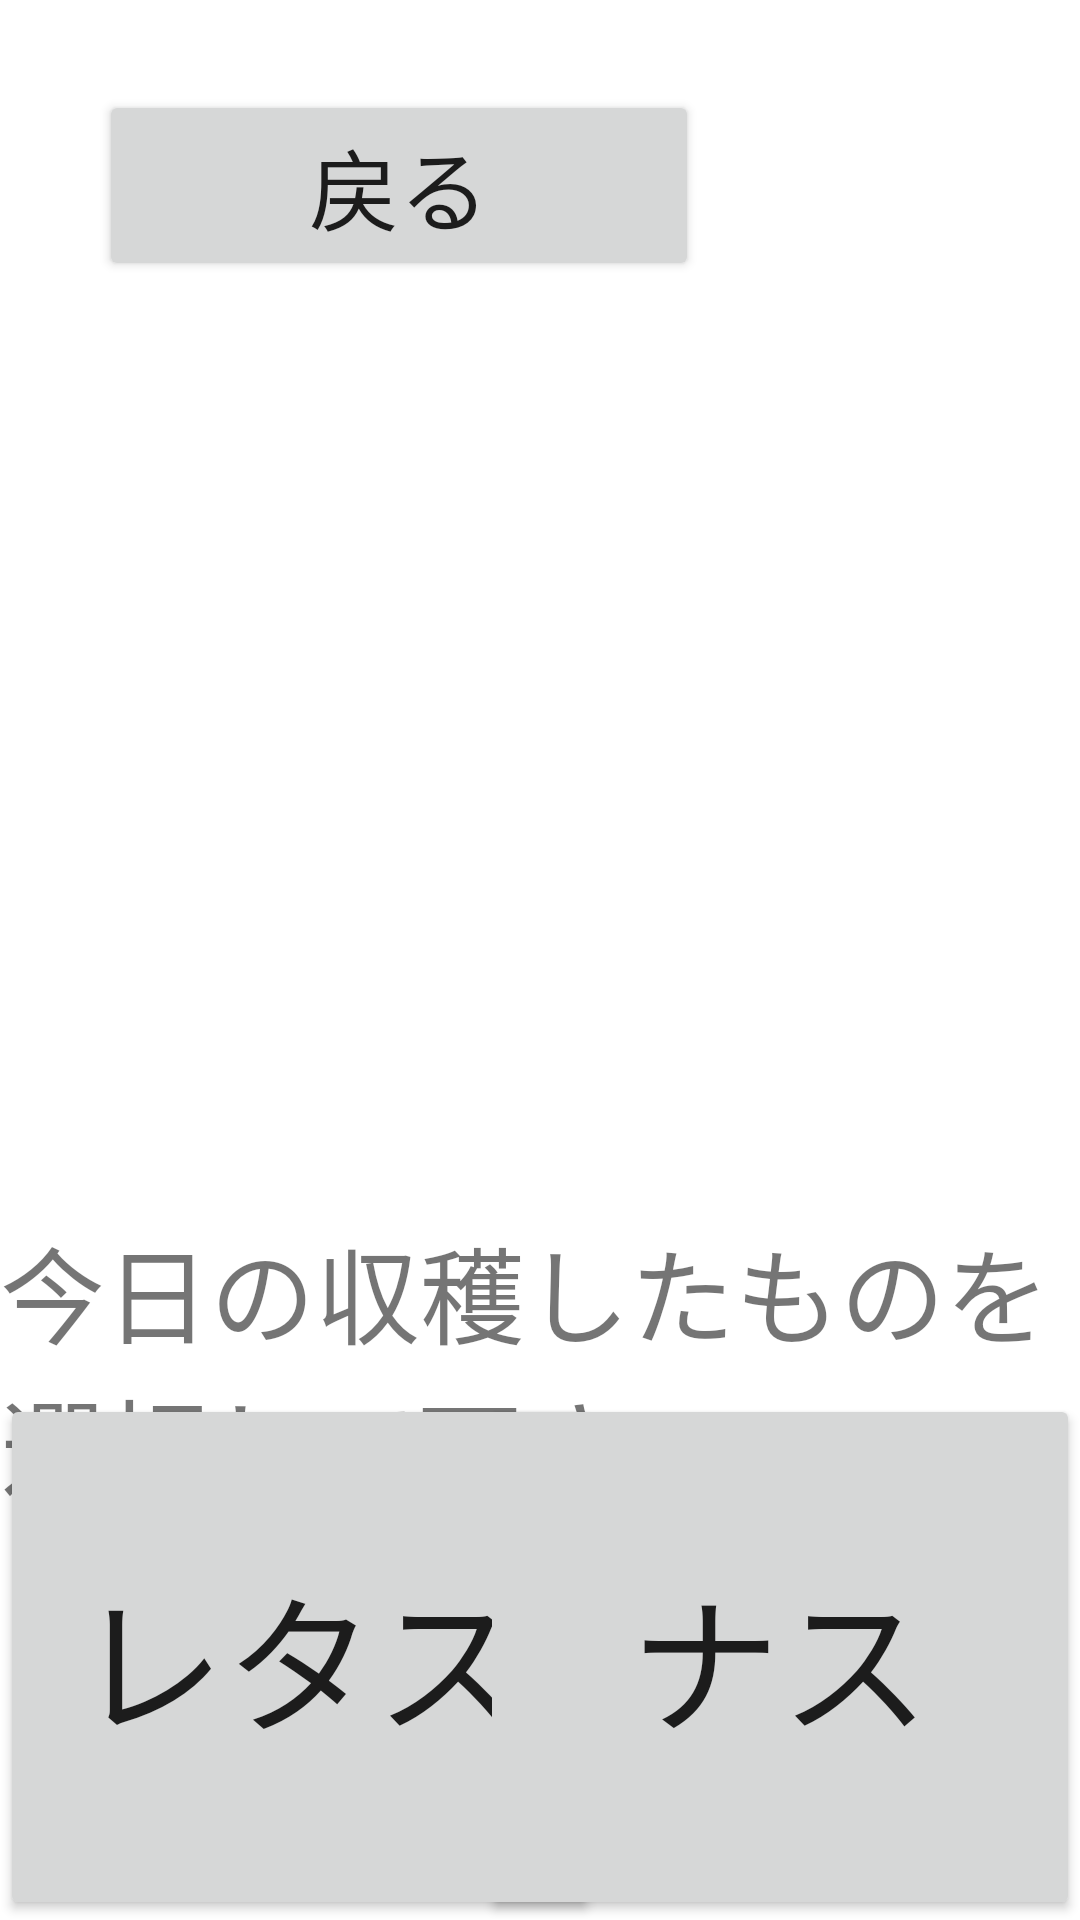

The Android layout XML behind this screen, and the referenced resources:
<!-- AndroidManifest.xml: application theme AppTheme -->
<!-- res/layout/activity_syuukaku.xml -->
<?xml version="1.0" encoding="utf-8"?>
<RelativeLayout xmlns:android="http://schemas.android.com/apk/res/android"
    android:layout_width="match_parent" android:layout_height="match_parent">




    <Button
        android:onClick="onReturn"
        android:layout_width="200dp"
        android:textSize="30dp"
        android:layout_height="wrap_content"
        android:layout_marginLeft="33dp"
        android:layout_marginStart="33dp"
        android:layout_marginTop="30dp"
        android:text="@string/R"
        android:id="@+id/button1"
        android:layout_alignParentTop="true"
        android:layout_alignParentLeft="true"
        android:layout_alignParentStart="true" />

    <TextView
        android:id="@+id/textView2"
        android:layout_width="wrap_content"
        android:layout_height="wrap_content"
        android:text="@string/msyu"
        android:textSize="35dp"
        android:layout_marginTop="66dp"
        android:layout_below="@+id/imageView"
        android:layout_centerHorizontal="true" />

    <Button
        android:id="@+id/button"
        android:onClick="onButton1"
        android:text="@string/tei1"
        android:textSize="50dp"
        android:layout_width="200dp"
        android:layout_height="200dp"
        android:layout_marginTop="60dp"
        android:layout_alignTop="@+id/textView2"
        android:layout_alignStart="@+id/imageView" />

    <Button
        android:id="@+id/button2"
        android:onClick="onButton2"
        android:text="@string/tei2"
        android:textSize="50dp"
        android:layout_width="200dp"
        android:layout_height="200dp"
        android:layout_alignEnd="@+id/imageView"
        android:layout_alignTop="@+id/button" />

    <Button
        android:id="@+id/button3"
        android:onClick="onButton3"
        android:text="@string/tei3"
        android:textSize="50dp"
        android:layout_width="200dp"
        android:layout_height="200dp"
        android:layout_alignStart="@+id/button"
        android:layout_alignBottom="@+id/button4" />

    <Button
        android:id="@+id/button4"
        android:onClick="onButton4"
        android:text="@string/tei4"
        android:textSize="50dp"
        android:layout_width="200dp"
        android:layout_height="200dp"
        android:layout_marginTop="37dp"
        android:layout_below="@+id/button2"
        android:layout_alignStart="@+id/button2" />


    <ImageView
        android:id="@+id/imageView"
        android:layout_width="479dp"
        android:layout_height="245dp"
        android:scaleType="fitCenter"
        android:src="@drawable/syuukaku2"
        android:layout_below="@+id/button1"
        android:layout_centerHorizontal="true" />








    
        
        
        
        
        
        
        
        
        

    
        
        
        
        
        
        
        
        
        
        
        

    
        
        
        
        
        
        
        
        
        

    
        
        
        
        
        
        
        
        
        

    
        
        
        
        
        
        
        
        
        



</RelativeLayout>
<!-- resources referenced by this layout -->
<resources>
  <string name="D">データ送信</string>
  <string name="R">戻る</string>
  <string name="msyu">今日の収穫したものを選択して下さい</string>
  <string name="tei1">レタス</string>
  <string name="tei2">ナス</string>
  <string name="tei3">玉ねぎ</string>
  <string name="tei4">米</string>
</resources>
